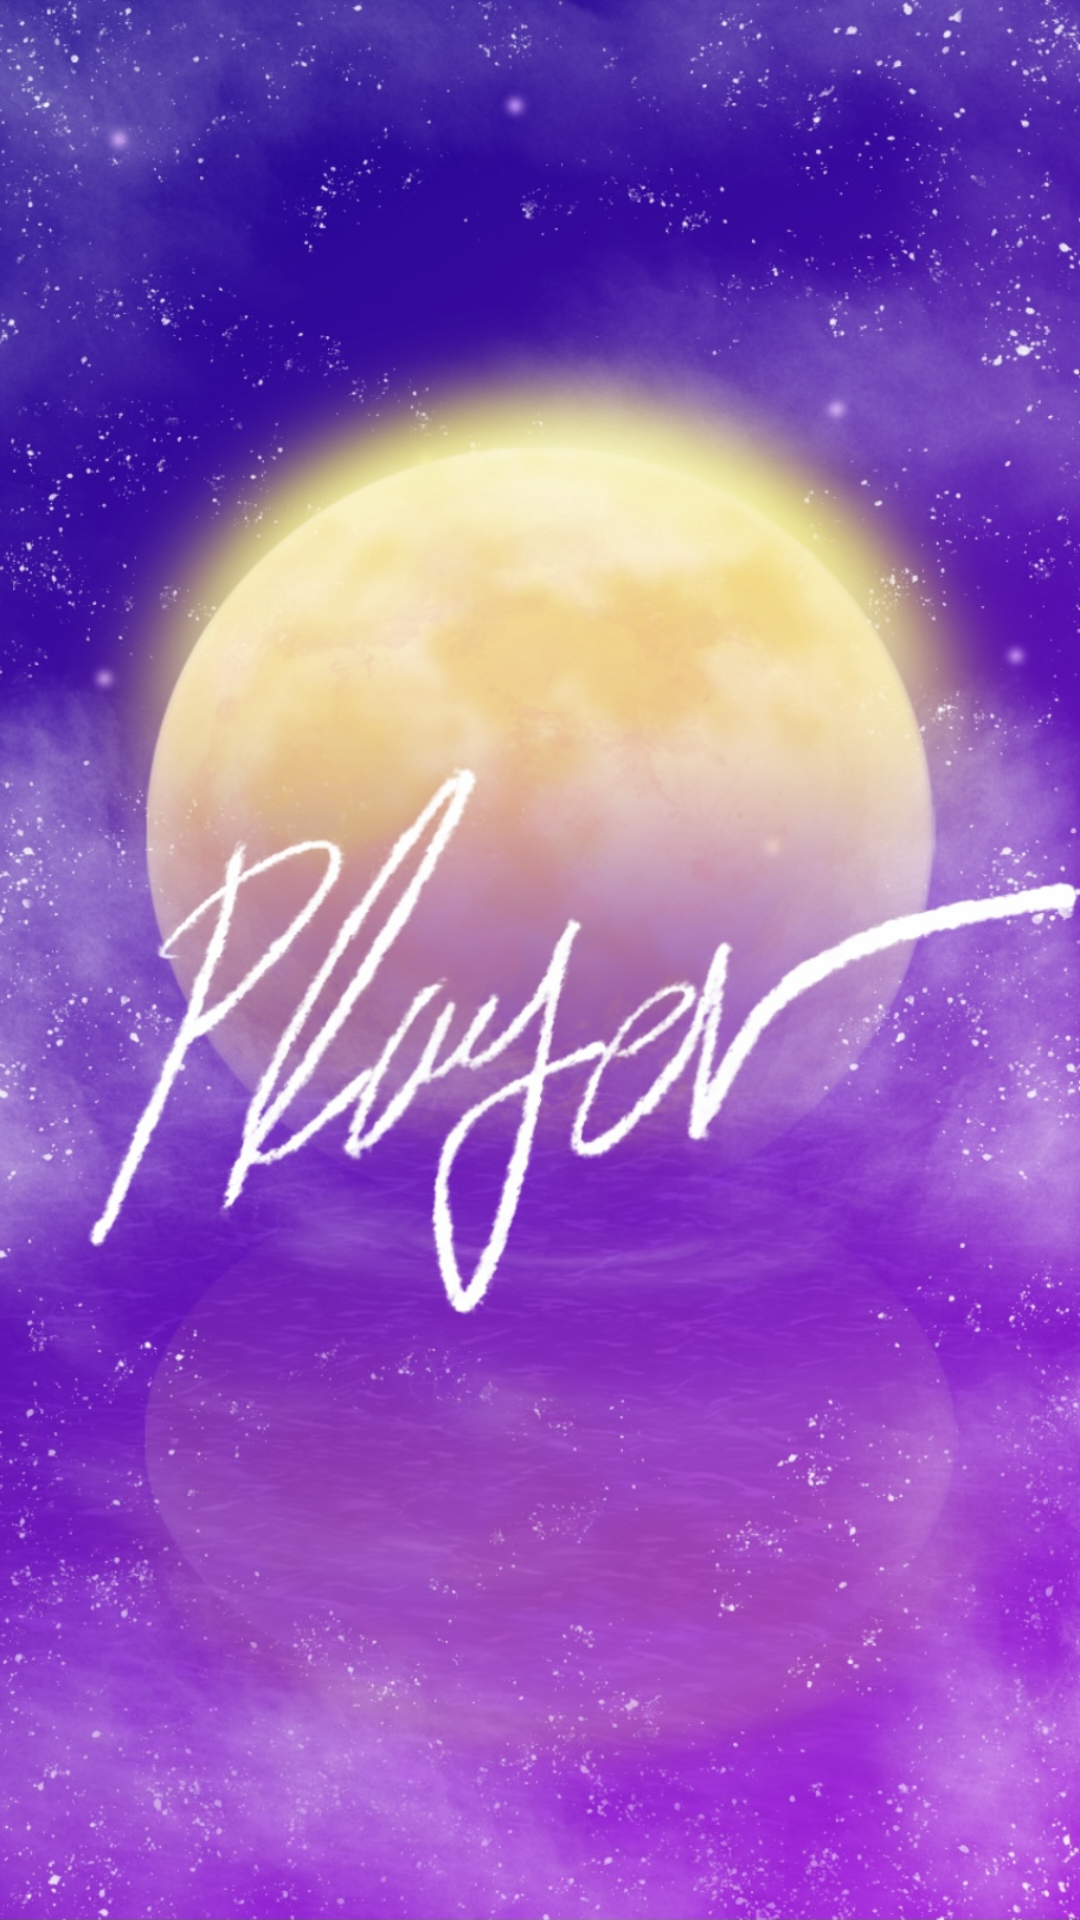

Produce the Android XML layout that renders to this screen, including the resource entries it uses.
<!-- AndroidManifest.xml: activity theme android:Theme.NoTitleBar.Fullscreen -->
<!-- res/layout/activity_loading.xml -->
<?xml version="1.0" encoding="utf-8"?>
<androidx.constraintlayout.widget.ConstraintLayout xmlns:android="http://schemas.android.com/apk/res/android"
    xmlns:app="http://schemas.android.com/apk/res-auto"
    xmlns:tools="http://schemas.android.com/tools"
    android:layout_width="match_parent"
    android:layout_height="match_parent"
    android:background="@drawable/loading_screen"
    tools:context=".LoadingActivity">

</androidx.constraintlayout.widget.ConstraintLayout>
<!-- resources referenced by this layout -->
<resources>
  <!-- drawable loading_screen: jpg bitmap (drawable, 381777 bytes) -->
</resources>
